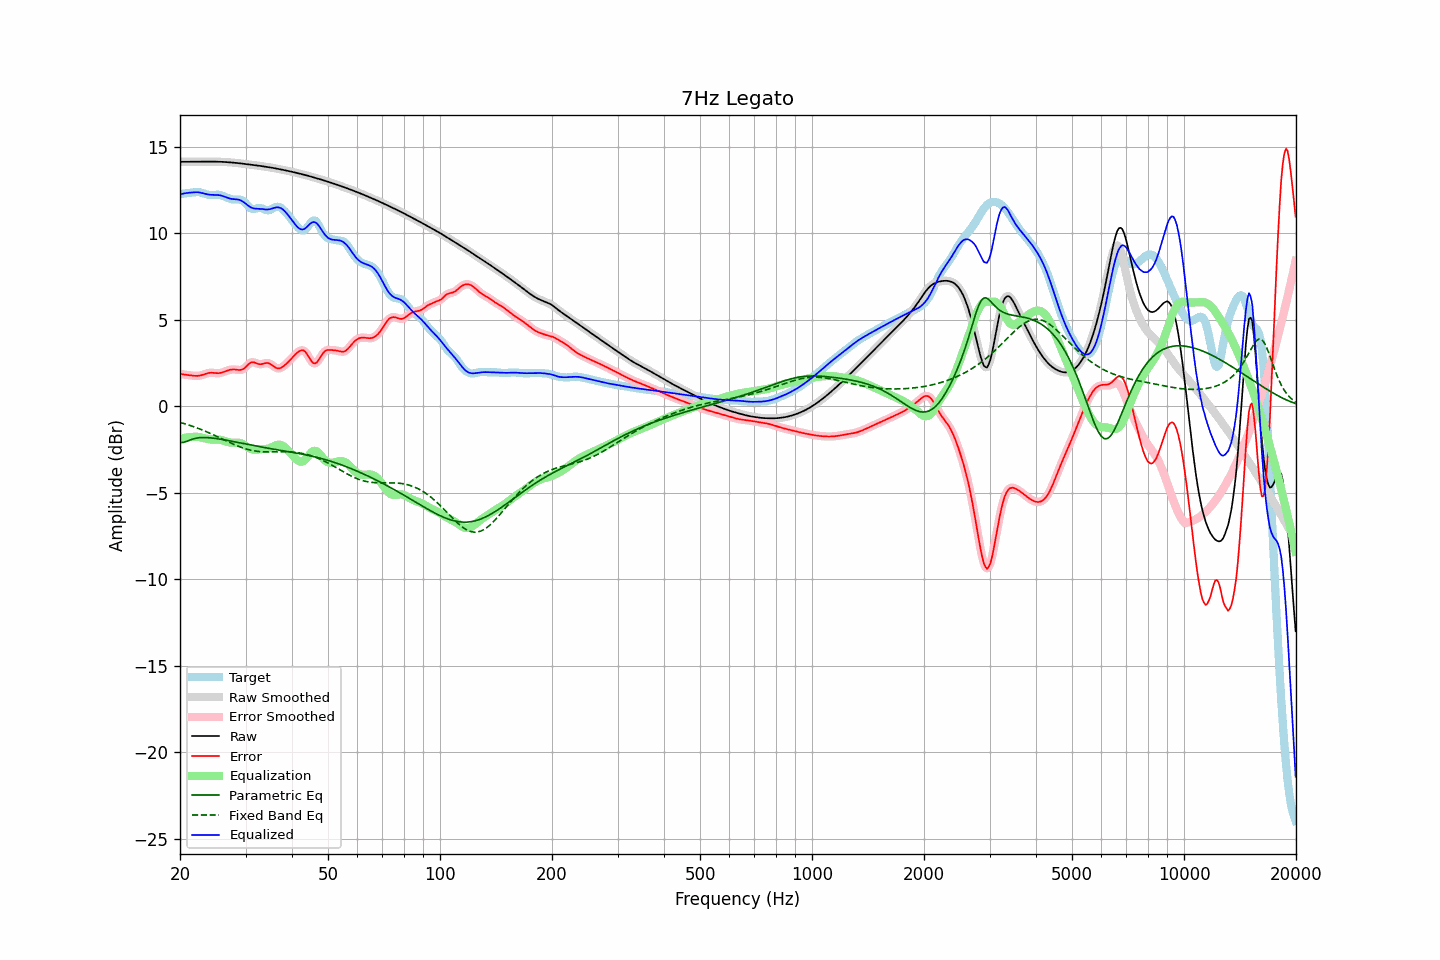

Data behind this chart, as committed beside it:
frequency, raw, error, smoothed, error_smoothed, equalization, parametric_eq, fixed_band_eq, equalized_raw, equalized_smoothed, target
20.00, 14.13, 1.88, 14.13, 1.88, -1.89, -2.09, -0.93, 12.24, 12.24, 12.25
20.20, 14.13, 1.86, 14.13, 1.86, -1.86, -2.09, -0.96, 12.27, 12.27, 12.27
20.40, 14.13, 1.84, 14.13, 1.84, -1.84, -2.09, -0.98, 12.29, 12.29, 12.29
20.61, 14.13, 1.83, 14.13, 1.83, -1.82, -2.06, -1.01, 12.31, 12.31, 12.30
20.81, 14.13, 1.82, 14.13, 1.82, -1.81, -2.03, -1.04, 12.32, 12.32, 12.31
21.02, 14.13, 1.81, 14.13, 1.80, -1.80, -2.00, -1.07, 12.34, 12.34, 12.33
21.23, 14.13, 1.79, 14.13, 1.79, -1.78, -1.96, -1.10, 12.35, 12.35, 12.34
21.44, 14.13, 1.78, 14.13, 1.78, -1.78, -1.92, -1.13, 12.35, 12.35, 12.35
21.66, 14.13, 1.77, 14.13, 1.77, -1.77, -1.89, -1.16, 12.36, 12.36, 12.36
21.87, 14.13, 1.76, 14.13, 1.76, -1.76, -1.87, -1.20, 12.37, 12.37, 12.37
22.09, 14.13, 1.76, 14.13, 1.76, -1.76, -1.84, -1.23, 12.37, 12.37, 12.38
22.31, 14.14, 1.76, 14.14, 1.76, -1.77, -1.83, -1.27, 12.37, 12.37, 12.38
22.54, 14.14, 1.77, 14.14, 1.77, -1.78, -1.82, -1.30, 12.36, 12.36, 12.37
22.76, 14.14, 1.79, 14.14, 1.79, -1.80, -1.81, -1.34, 12.34, 12.34, 12.35
22.99, 14.14, 1.81, 14.14, 1.81, -1.82, -1.81, -1.37, 12.32, 12.32, 12.33
23.22, 14.14, 1.85, 14.14, 1.85, -1.85, -1.81, -1.41, 12.29, 12.29, 12.29
23.45, 14.14, 1.88, 14.14, 1.88, -1.87, -1.81, -1.45, 12.27, 12.27, 12.26
23.69, 14.14, 1.91, 14.14, 1.91, -1.89, -1.81, -1.49, 12.25, 12.25, 12.23
23.92, 14.14, 1.93, 14.14, 1.93, -1.91, -1.82, -1.53, 12.23, 12.23, 12.21
24.16, 14.14, 1.94, 14.14, 1.94, -1.92, -1.83, -1.57, 12.22, 12.22, 12.20
24.40, 14.14, 1.94, 14.14, 1.93, -1.92, -1.84, -1.62, 12.22, 12.22, 12.21
24.65, 14.14, 1.93, 14.14, 1.93, -1.92, -1.85, -1.66, 12.22, 12.22, 12.21
24.89, 14.14, 1.92, 14.14, 1.92, -1.92, -1.86, -1.70, 12.22, 12.22, 12.22
25.14, 14.14, 1.91, 14.14, 1.91, -1.92, -1.87, -1.74, 12.21, 12.21, 12.23
25.39, 14.13, 1.91, 14.13, 1.91, -1.93, -1.89, -1.79, 12.21, 12.21, 12.22
25.65, 14.13, 1.93, 14.13, 1.93, -1.94, -1.90, -1.83, 12.19, 12.19, 12.21
25.91, 14.13, 1.95, 14.13, 1.95, -1.96, -1.92, -1.88, 12.17, 12.17, 12.18
26.16, 14.12, 1.98, 14.12, 1.98, -1.98, -1.93, -1.92, 12.14, 12.14, 12.15
26.43, 14.12, 2.01, 14.12, 2.01, -2.01, -1.95, -1.97, 12.10, 12.10, 12.11
26.69, 14.11, 2.05, 14.11, 2.05, -2.04, -1.97, -2.01, 12.07, 12.07, 12.06
26.96, 14.11, 2.08, 14.11, 2.08, -2.07, -1.98, -2.05, 12.04, 12.04, 12.03
27.23, 14.10, 2.11, 14.10, 2.10, -2.09, -2.00, -2.10, 12.01, 12.01, 11.99
27.50, 14.09, 2.12, 14.09, 2.12, -2.10, -2.02, -2.14, 11.99, 11.99, 11.97
27.77, 14.08, 2.13, 14.08, 2.13, -2.11, -2.04, -2.18, 11.97, 11.97, 11.96
28.05, 14.07, 2.13, 14.07, 2.12, -2.11, -2.05, -2.22, 11.97, 11.97, 11.95
28.33, 14.07, 2.11, 14.07, 2.11, -2.10, -2.07, -2.26, 11.96, 11.96, 11.95
28.62, 14.06, 2.10, 14.06, 2.10, -2.10, -2.09, -2.30, 11.95, 11.95, 11.95
28.90, 14.04, 2.09, 14.04, 2.10, -2.12, -2.11, -2.34, 11.93, 11.93, 11.95
29.19, 14.03, 2.11, 14.03, 2.11, -2.14, -2.13, -2.37, 11.89, 11.89, 11.93
29.48, 14.02, 2.13, 14.02, 2.14, -2.18, -2.15, -2.40, 11.84, 11.84, 11.89
29.78, 14.01, 2.20, 14.01, 2.20, -2.24, -2.16, -2.44, 11.77, 11.77, 11.81
30.08, 14.00, 2.28, 14.00, 2.28, -2.30, -2.18, -2.46, 11.70, 11.70, 11.72
30.38, 13.99, 2.37, 13.99, 2.37, -2.36, -2.20, -2.49, 11.62, 11.62, 11.62
30.68, 13.98, 2.46, 13.98, 2.46, -2.42, -2.22, -2.51, 11.56, 11.56, 11.51
30.99, 13.96, 2.52, 13.96, 2.52, -2.46, -2.24, -2.54, 11.50, 11.50, 11.44
31.30, 13.95, 2.55, 13.95, 2.54, -2.49, -2.25, -2.56, 11.46, 11.46, 11.40
31.61, 13.94, 2.54, 13.94, 2.54, -2.51, -2.27, -2.57, 11.43, 11.43, 11.40
31.93, 13.93, 2.51, 13.93, 2.51, -2.51, -2.29, -2.59, 11.42, 11.42, 11.42
32.24, 13.92, 2.47, 13.92, 2.47, -2.50, -2.31, -2.60, 11.42, 11.42, 11.45
32.57, 13.90, 2.44, 13.90, 2.44, -2.49, -2.33, -2.61, 11.42, 11.42, 11.46
32.89, 13.89, 2.43, 13.89, 2.43, -2.48, -2.34, -2.62, 11.41, 11.41, 11.46
33.22, 13.88, 2.44, 13.88, 2.44, -2.48, -2.36, -2.63, 11.40, 11.40, 11.43
33.55, 13.86, 2.46, 13.86, 2.47, -2.47, -2.38, -2.63, 11.39, 11.39, 11.40
33.89, 13.85, 2.49, 13.85, 2.49, -2.47, -2.39, -2.64, 11.38, 11.38, 11.36
34.23, 13.84, 2.50, 13.84, 2.50, -2.46, -2.41, -2.64, 11.37, 11.37, 11.33
34.57, 13.82, 2.49, 13.82, 2.49, -2.44, -2.43, -2.64, 11.38, 11.38, 11.33
34.92, 13.81, 2.46, 13.81, 2.45, -2.41, -2.44, -2.64, 11.39, 11.39, 11.35
35.27, 13.79, 2.40, 13.79, 2.40, -2.37, -2.46, -2.64, 11.42, 11.42, 11.39
35.62, 13.77, 2.33, 13.77, 2.33, -2.33, -2.48, -2.64, 11.45, 11.45, 11.45
35.97, 13.76, 2.26, 13.76, 2.26, -2.28, -2.49, -2.64, 11.48, 11.48, 11.50
... 635 more rows
